10-way image classification set "dataset" from GitHub (maisiehapney/PlantCareApp); label vocabulary: boston fern, cactus, chinese money plant, dragon tree, jade plant, orchid, peace lily, peacock plant, rubber plant, snake plant.

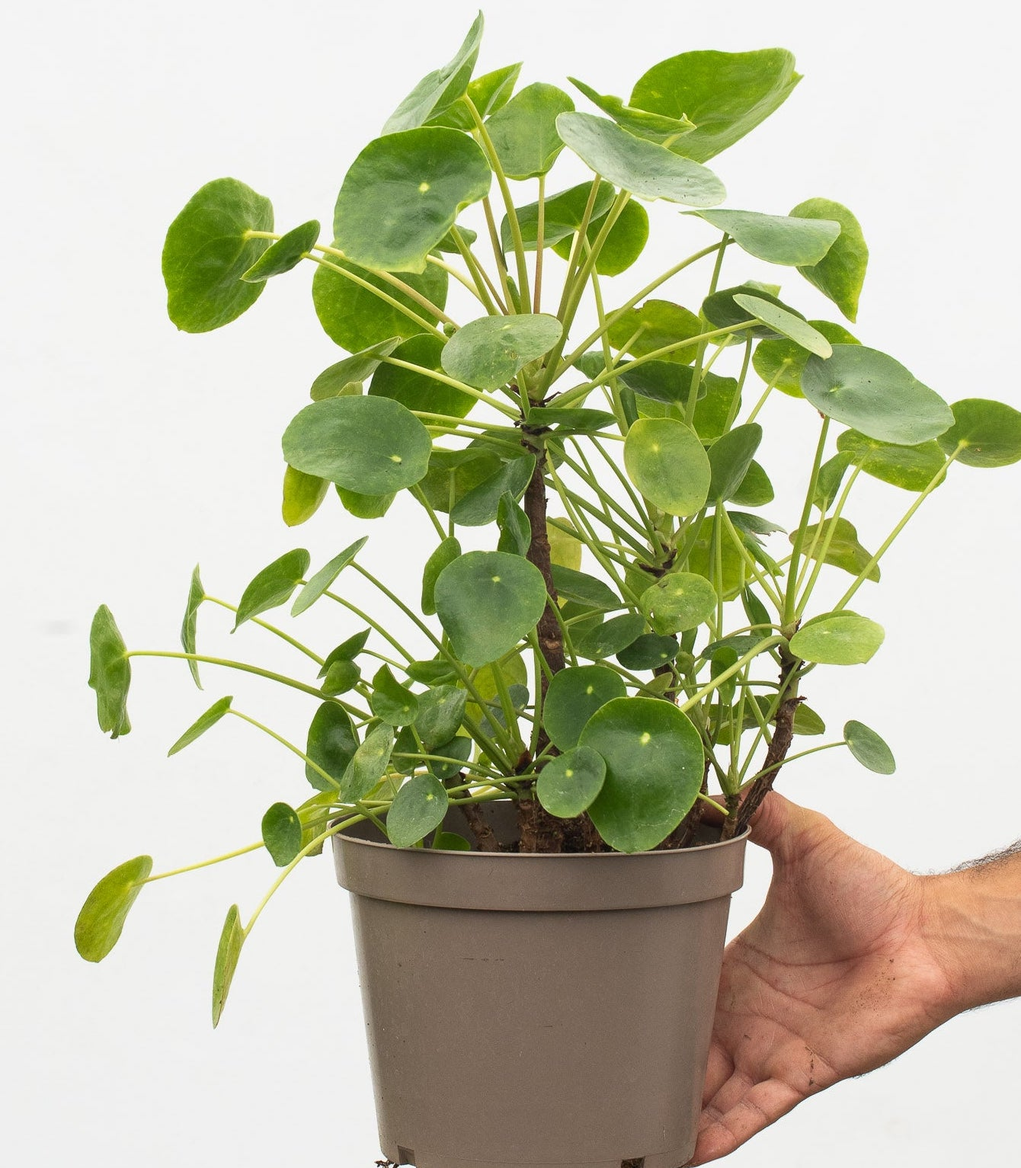
Label: chinese money plant

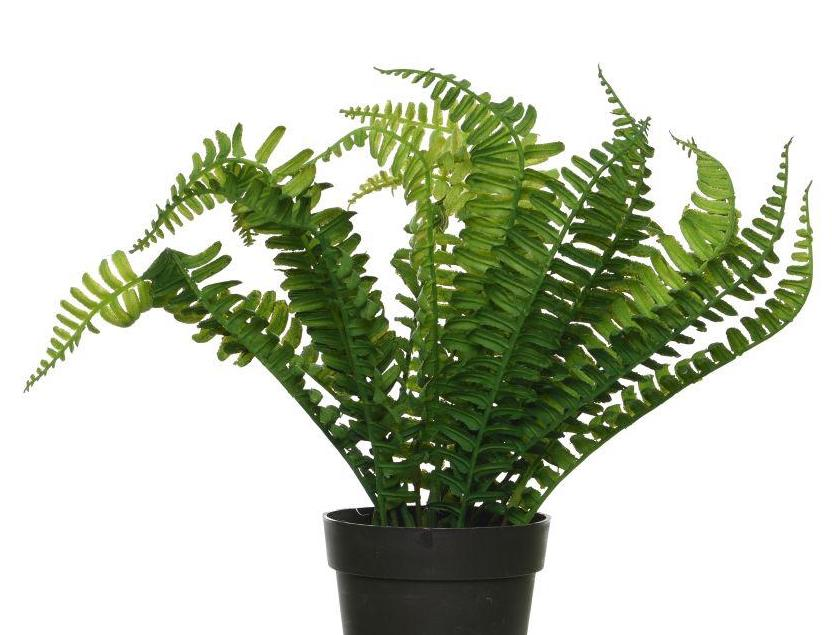
Label: boston fern

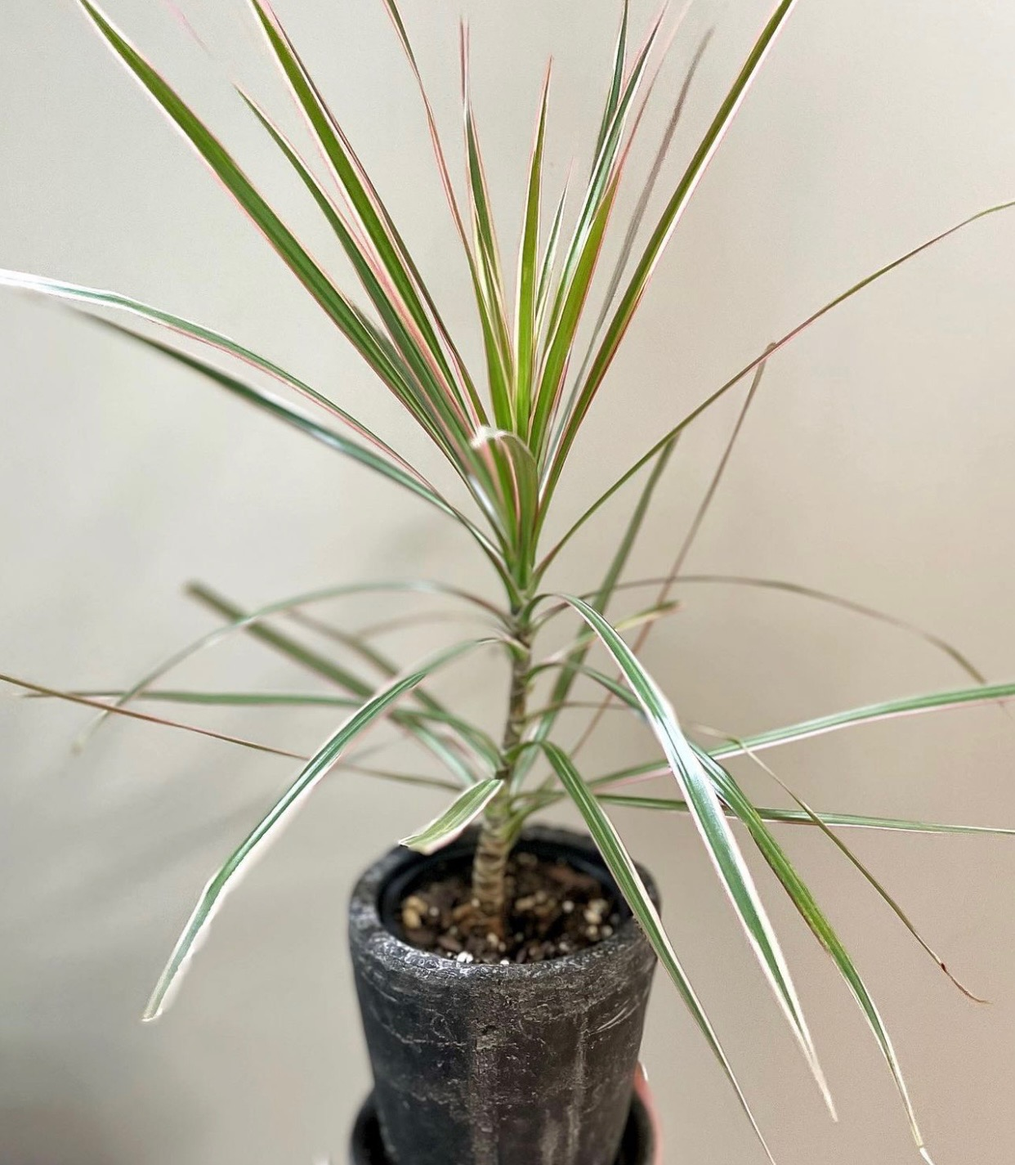
Label: dragon tree

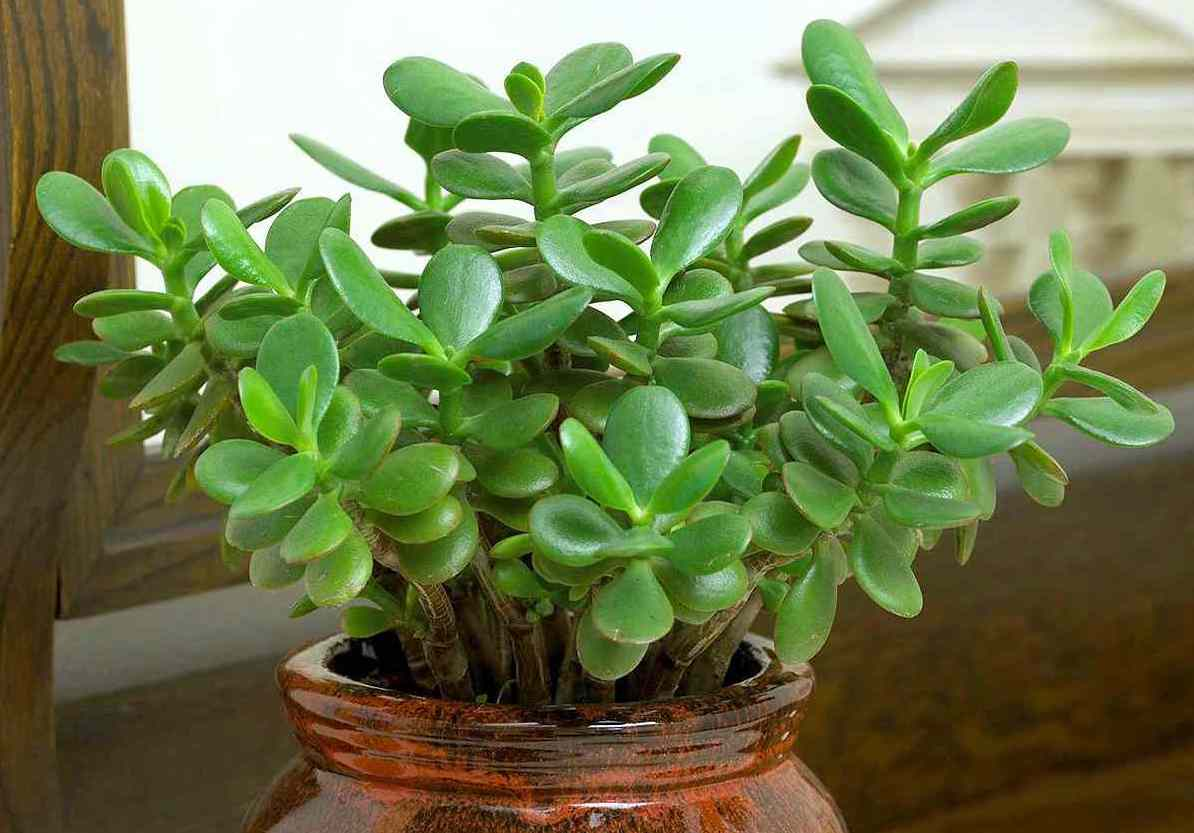
Label: jade plant

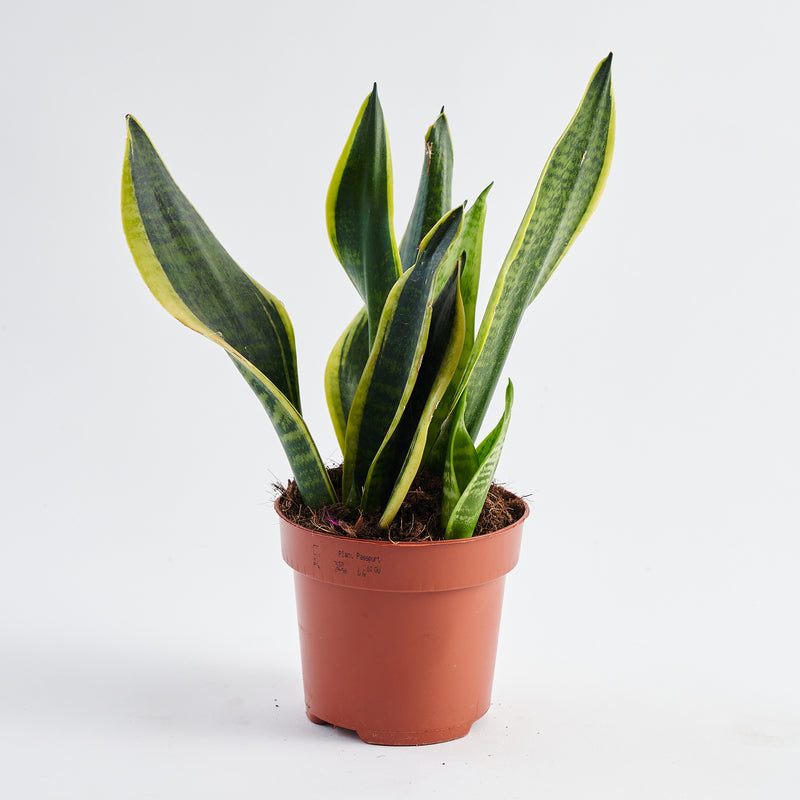
Label: snake plant

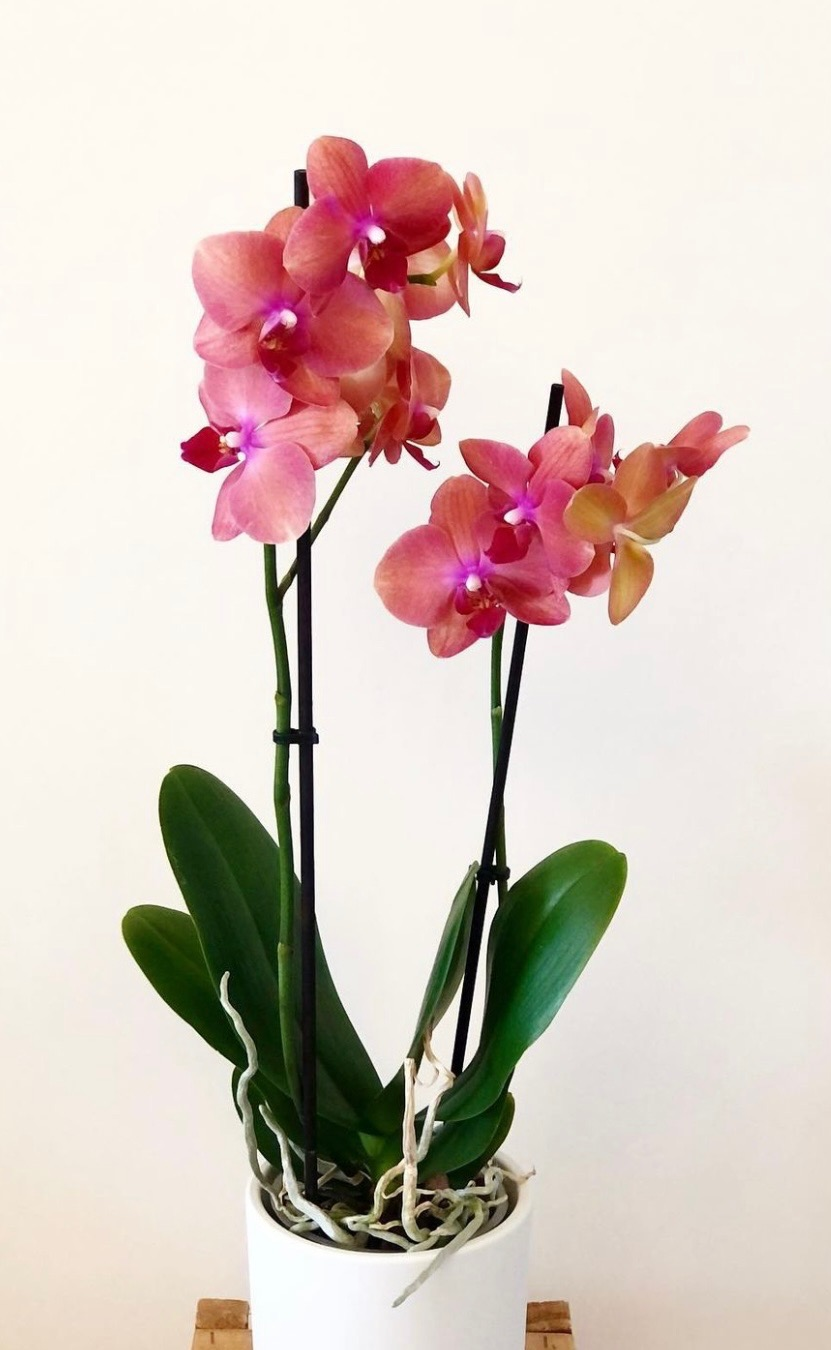
Label: orchid
